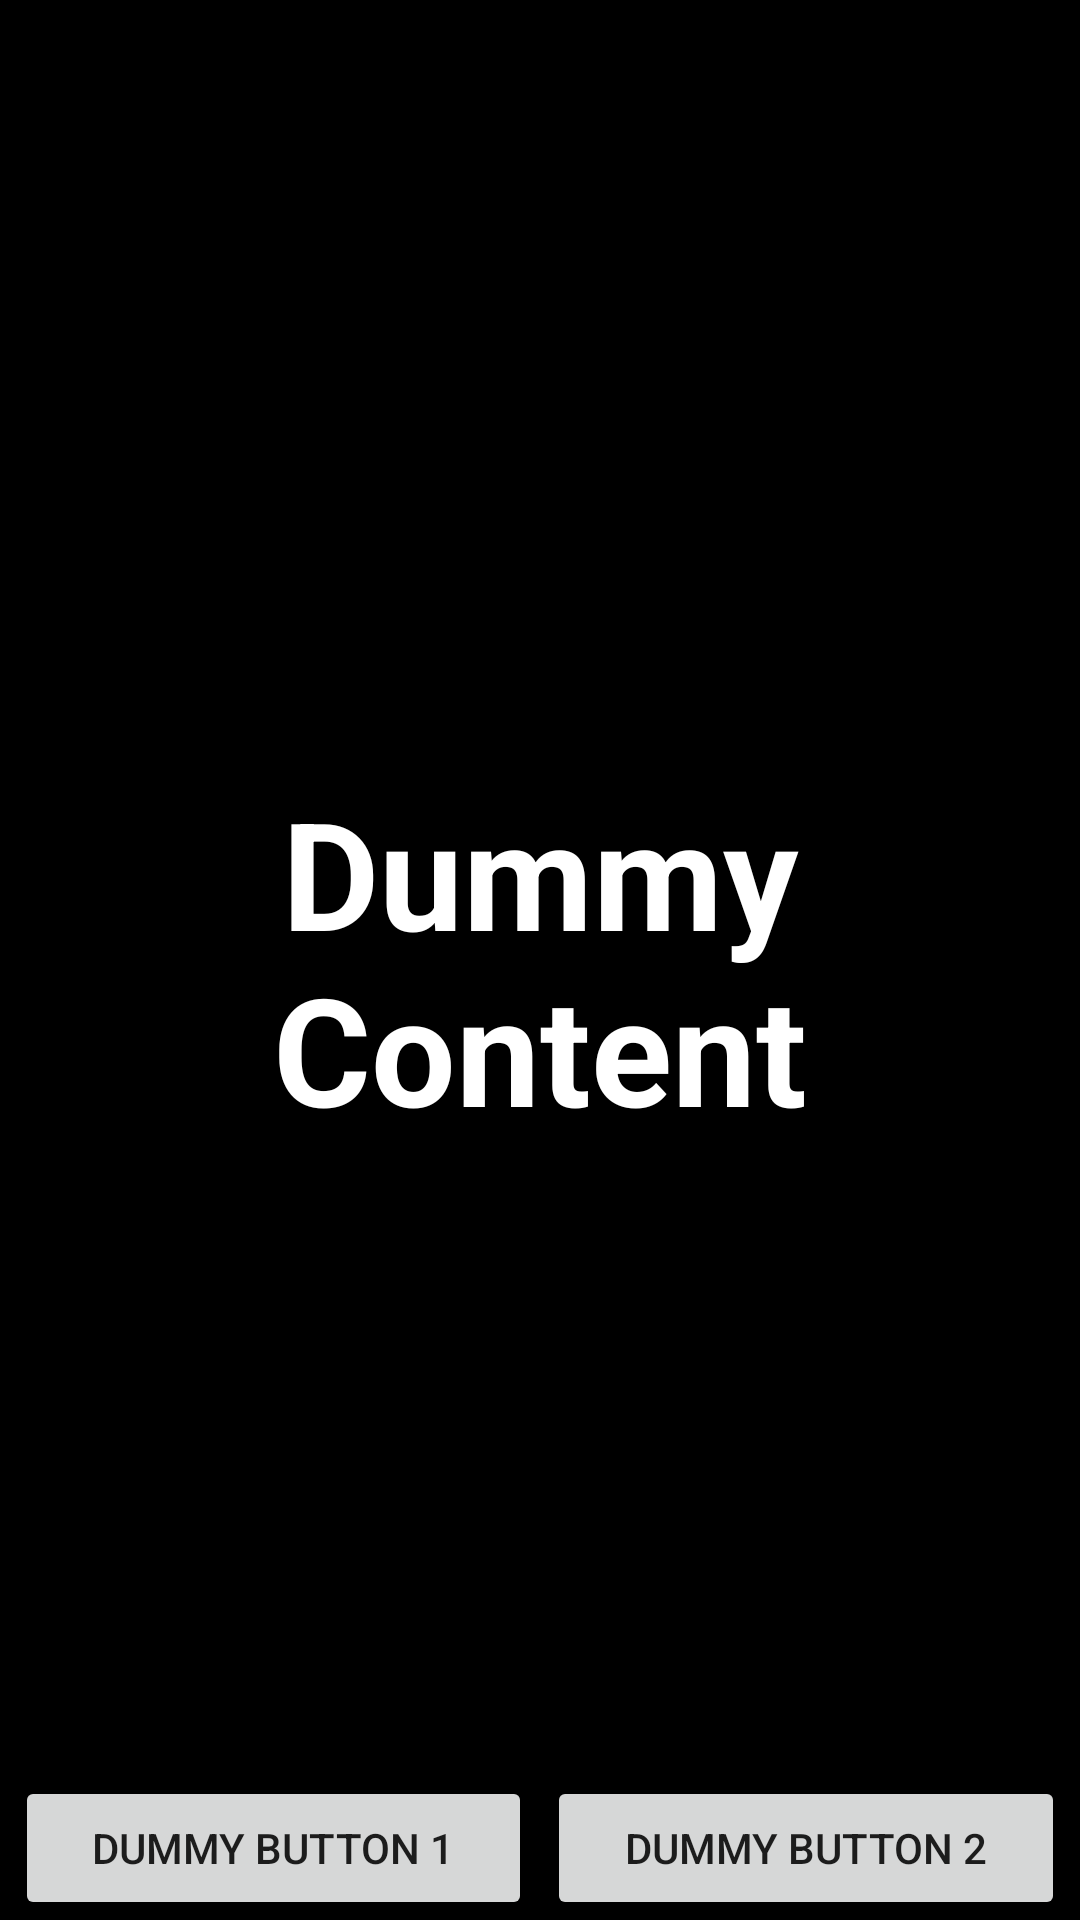

Write the Android layout XML for this screen, with the resource values it uses.
<!-- AndroidManifest.xml: application theme Theme.StayBalanced -->
<!-- res/layout/activity_gyroscope.xml -->
<?xml version="1.0" encoding="utf-8"?>
<FrameLayout
    xmlns:android="http://schemas.android.com/apk/res/android"
    xmlns:app="http://schemas.android.com/apk/res-auto"
    xmlns:tools="http://schemas.android.com/tools"
    android:layout_width="match_parent"
    android:layout_height="match_parent"
    android:background="@color/black"
    android:theme="@style/ThemeOverlay.StayBalanced.FullscreenContainer"
    tools:context=".Gyroscope">

    
    <TextView
        android:id="@+id/fullscreen_content"
        android:layout_width="match_parent"
        android:layout_height="match_parent"
        android:gravity="center"
        android:keepScreenOn="true"
        android:text="Dummy Content"
        android:textColor="@color/white"
        android:textSize="50sp"
        android:textStyle="bold" />

    
    <androidx.constraintlayout.widget.ConstraintLayout
        android:layout_width="match_parent"
        android:layout_height="match_parent"
        android:fitsSystemWindows="true">

        <LinearLayout
            android:id="@+id/fullscreen_content_controls"
            style="@style/Widget.Theme.StayBalanced.ButtonBar.Fullscreen"
            android:layout_width="0dp"
            android:layout_height="wrap_content"
            android:orientation="horizontal"
            app:layout_constraintBottom_toBottomOf="parent"
            app:layout_constraintStart_toStartOf="parent"
            app:layout_constraintEnd_toEndOf="parent">

            <Button
                android:id="@+id/dummy_button1"
                android:layout_width="0dp"
                android:layout_height="wrap_content"
                android:layout_weight="1"
                android:layout_marginHorizontal="5dp"
                android:text="Dummy Button 1" />
            <Button
                android:id="@+id/dummy_button2"
                android:layout_width="0dp"
                android:layout_height="wrap_content"
                android:layout_weight="1"
                android:layout_marginEnd="5dp"
                android:text="Dummy Button 2"/>
        </LinearLayout>
    </androidx.constraintlayout.widget.ConstraintLayout>
</FrameLayout>
<!-- resources referenced by this layout -->
<resources>
  <color name="black">#FF000000</color>
  <color name="white">#FFFFFFFF</color>
  <style name="ThemeOverlay.StayBalanced.FullscreenContainer" parent="">
          <item name="fullscreenBackgroundColor">@color/green</item>
          <item name="fullscreenTextColor">@color/green</item>
      </style>
  <style name="Widget.Theme.StayBalanced.ButtonBar.Fullscreen" parent="">
          <item name="android:background">@color/black_overlay</item>
          <item name="android:buttonBarStyle">?android:attr/buttonBarStyle</item>
      </style>
  <style name="Theme.StayBalanced" parent="Theme.MaterialComponents.DayNight.DarkActionBar">
          
          <item name="colorPrimary">@color/orange</item>
          <item name="colorPrimaryVariant">@color/brown</item>
          <item name="colorOnPrimary">@color/white</item>
          
          <item name="colorSecondary">@color/spearmint</item>
          <item name="colorSecondaryVariant">@color/green</item>
          <item name="colorOnSecondary">@color/black</item>
          
          <item name="android:statusBarColor" tools:targetApi="l">?attr/colorPrimaryVariant</item>
          
      </style>
  <color name="green">#C9C082</color>
  <color name="orange">#F4B062</color>
  <color name="brown">#AD605D</color>
  <color name="spearmint">#8AD4B9</color>
</resources>
